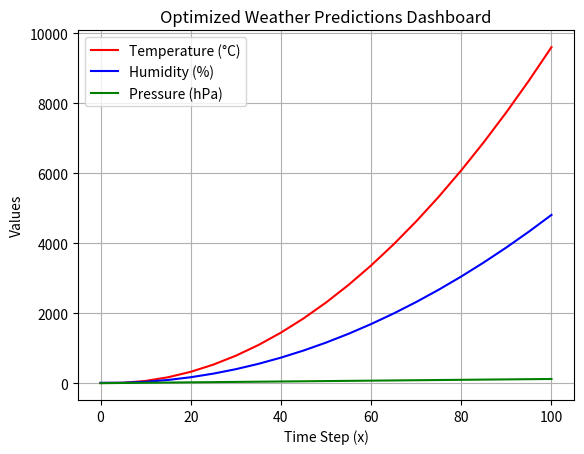

Write Python code to recreate this figure.
import matplotlib.pyplot as plt

def predict_temperature(x):
    if x < 0 or x > 100:
        print("Warning: x outside expected range (0-100)")
    return 1 * x**2 - 4 * x + 5

def predict_humidity(x):
    return 0.5 * x**2 - 2 * x + 10

def predict_pressure(x):
    return 1.2 * x

# Generate values from 0 to 100 with step 5
x_values = list(range(0, 101, 5))
temps = [predict_temperature(x) for x in x_values]
hums = [predict_humidity(x) for x in x_values]
press = [predict_pressure(x) for x in x_values]

plt.plot(x_values, temps, label='Temperature (°C)', color='red')
plt.plot(x_values, hums, label='Humidity (%)', color='blue')
plt.plot(x_values, press, label='Pressure (hPa)', color='green')

plt.title('Optimized Weather Predictions Dashboard')
plt.xlabel('Time Step (x)')
plt.ylabel('Values')
plt.legend()
plt.grid(True)
plt.show()
